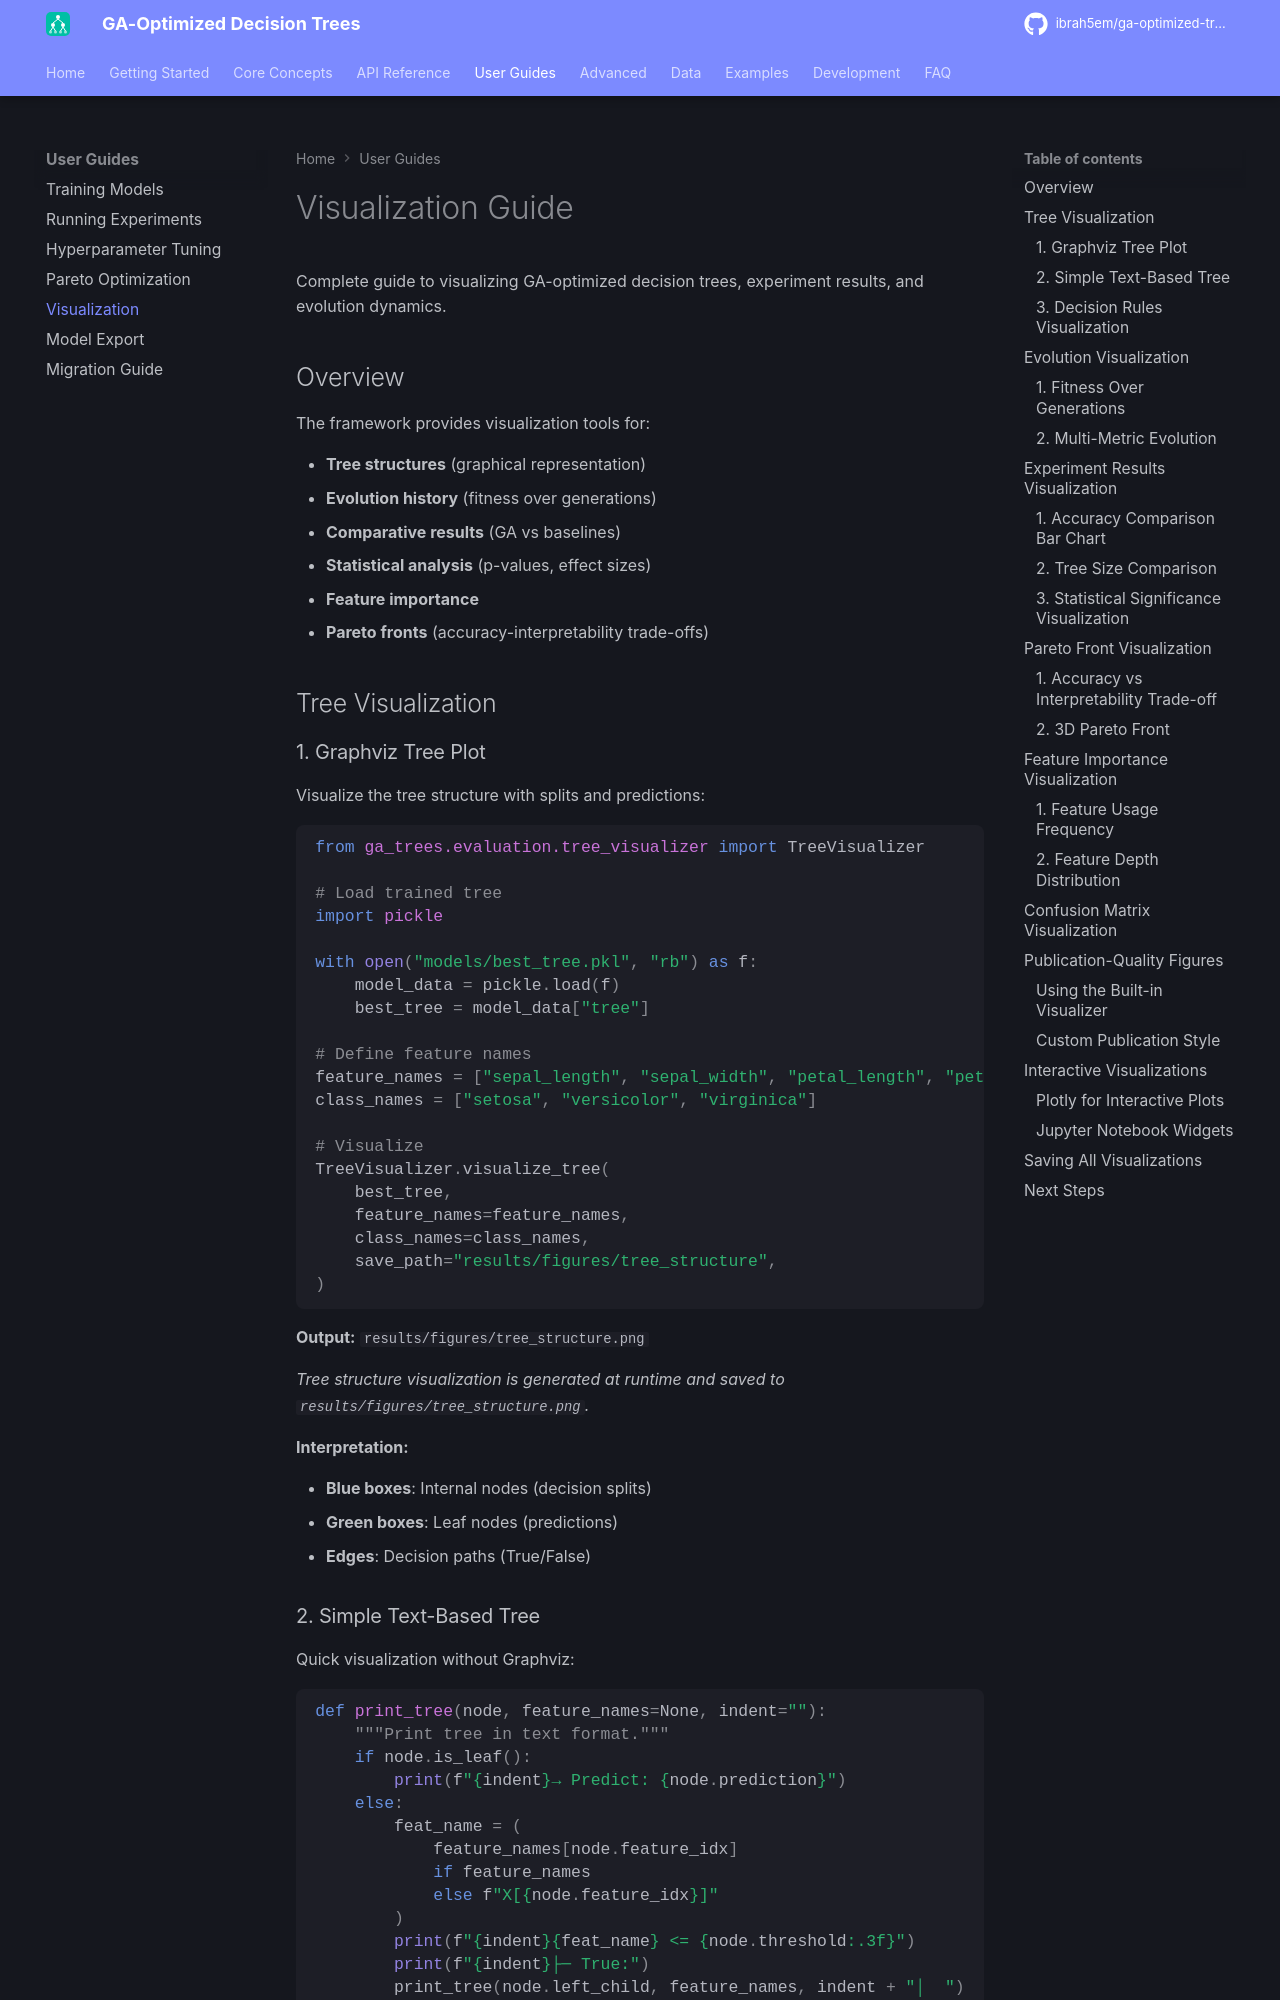

repository: ibrah5em/ga-optimized-trees · page: user-guides/visualization/index.html · generator: mkdocs

# Visualization Guide

Complete guide to visualizing GA-optimized decision trees, experiment results, and evolution dynamics.

## Overview

The framework provides visualization tools for:

- **Tree structures** (graphical representation)
- **Evolution history** (fitness over generations)
- **Comparative results** (GA vs baselines)
- **Statistical analysis** (p-values, effect sizes)
- **Feature importance**
- **Pareto fronts** (accuracy-interpretability trade-offs)

## Tree Visualization

### 1. Graphviz Tree Plot

Visualize the tree structure with splits and predictions:

```python
from ga_trees.evaluation.tree_visualizer import TreeVisualizer

# Load trained tree
import pickle

with open("models/best_tree.pkl", "rb") as f:
    model_data = pickle.load(f)
    best_tree = model_data["tree"]

# Define feature names
feature_names = ["sepal_length", "sepal_width", "petal_length", "petal_width"]
class_names = ["setosa", "versicolor", "virginica"]

# Visualize
TreeVisualizer.visualize_tree(
    best_tree,
    feature_names=feature_names,
    class_names=class_names,
    save_path="results/figures/tree_structure",
)
```

**Output:** `results/figures/tree_structure.png`

*Tree structure visualization is generated at runtime and saved to `results/figures/tree_structure.png`.*

**Interpretation:**

- **Blue boxes**: Internal nodes (decision splits)
- **Green boxes**: Leaf nodes (predictions)
- **Edges**: Decision paths (True/False)
